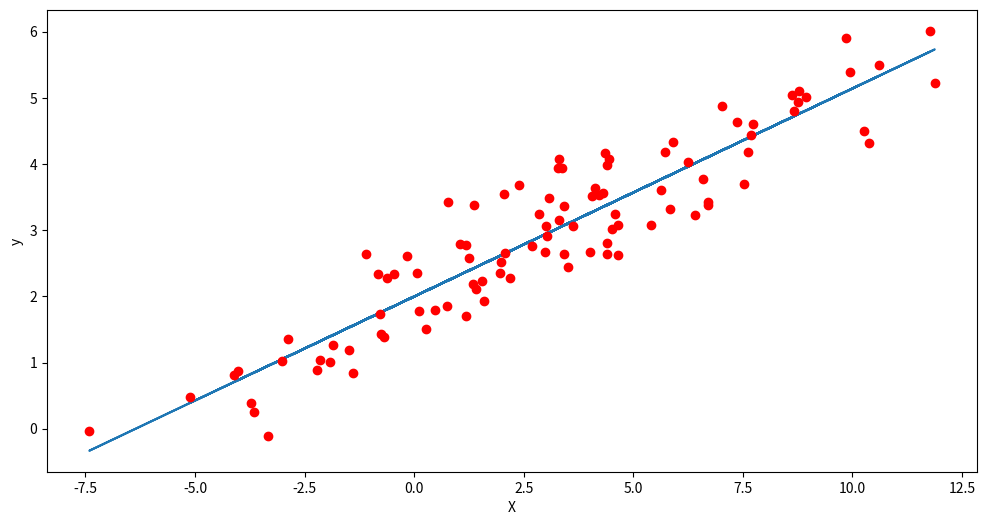

Generate this figure with matplotlib:
import pandas as pd
import numpy as np
from matplotlib import pyplot as plt

np.random.seed(0)
X = 4 * np.random.randn(100) + 2.8
res = 0.5 * np.random.randn(100)       
y = 2 + 0.3 * X + res                  

df = pd.DataFrame(
    {'X': X,
     'y': y}
)

x_mean = np.mean(X)
y_mean = np.mean(y)

df['xycov'] = (df['X'] - x_mean) * (df['y'] - y_mean)
df['xvar'] = (df['X'] - x_mean) * (df['X'] - x_mean)

beta = df['xycov'].sum() / df['xvar'].sum()
alpha = y_mean - (beta * x_mean)
y_pred = alpha + beta * X

plt.figure(figsize=(12, 6))
plt.plot(X, y_pred)
plt.plot(X, y, 'ro')
plt.xlabel('X')
plt.ylabel('y')

plt.show()